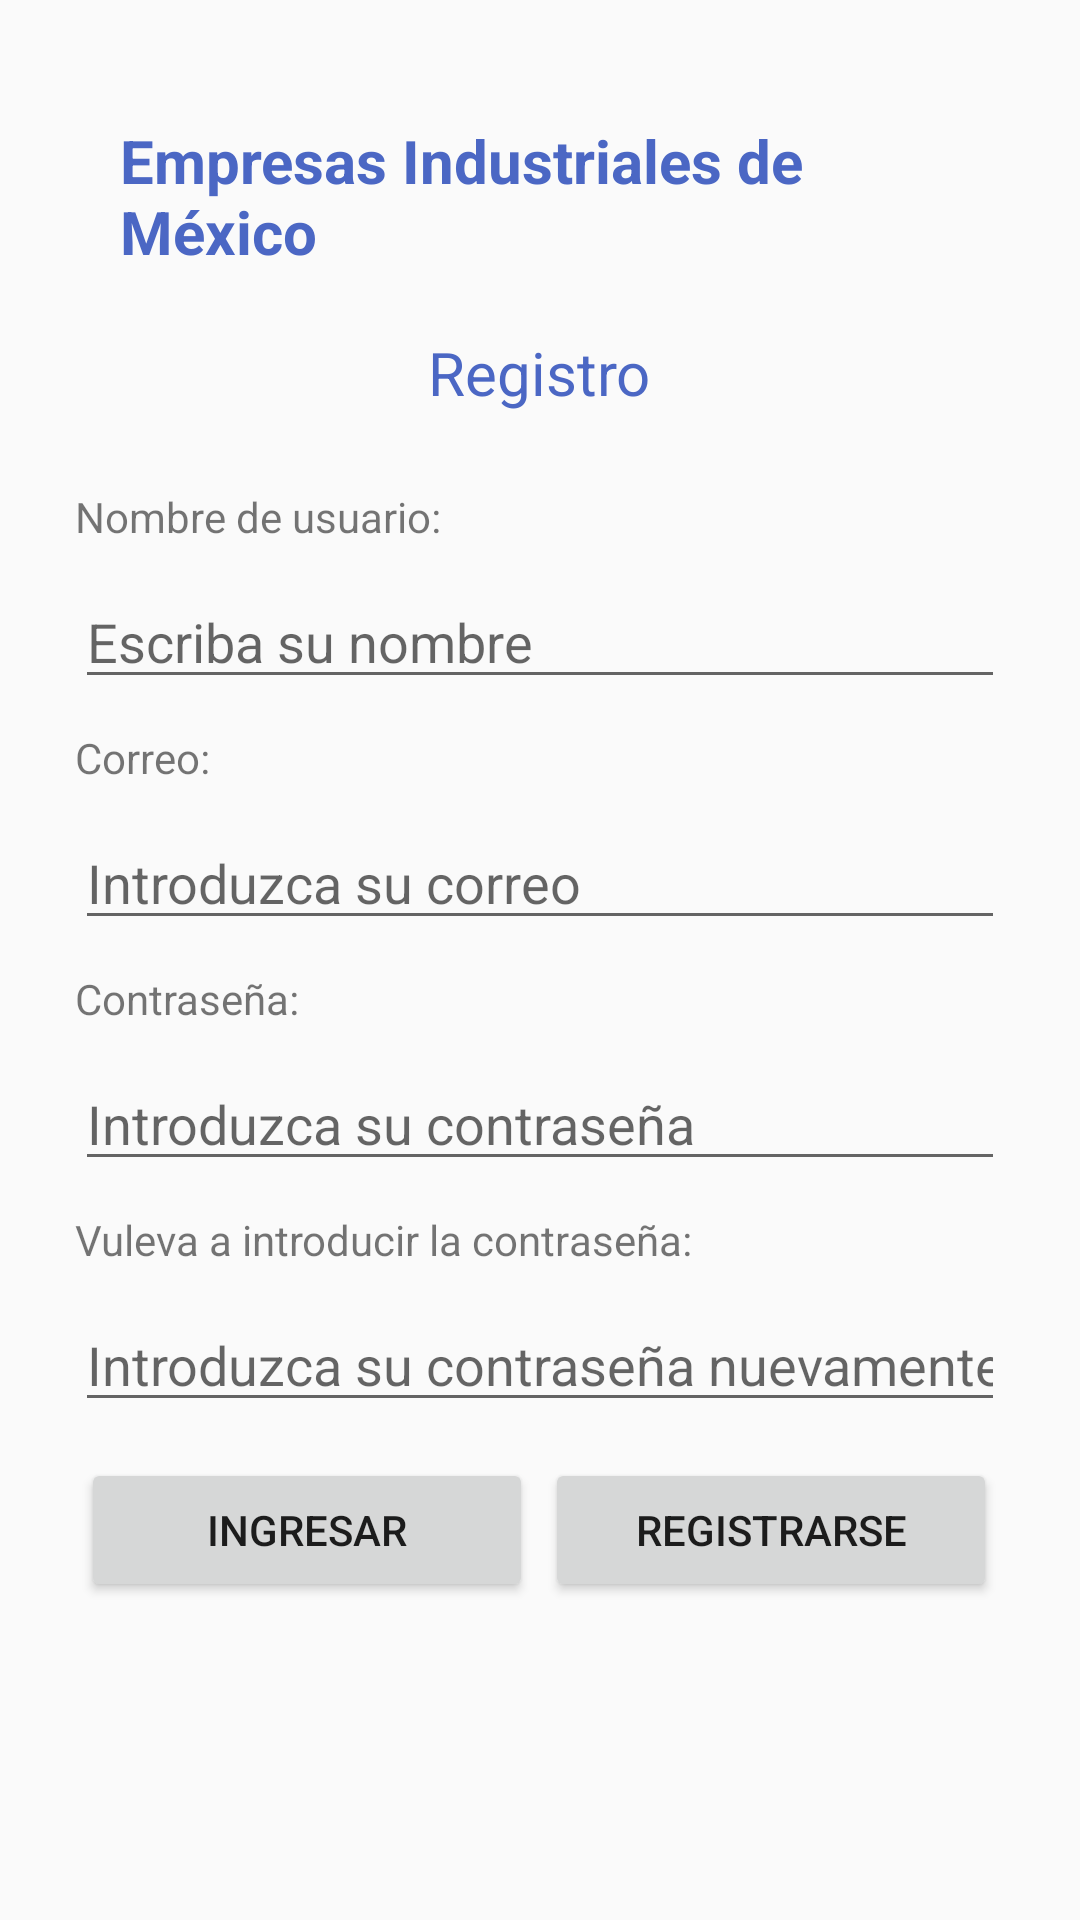

Reconstruct the res/layout file that produces this screen, plus the resources it refers to.
<!-- AndroidManifest.xml: application theme Theme.AppCompat.Light -->
<!-- res/layout/activity_registro.xml -->
<?xml version="1.0" encoding="utf-8"?>
<androidx.constraintlayout.widget.ConstraintLayout xmlns:android="http://schemas.android.com/apk/res/android"
    xmlns:app="http://schemas.android.com/apk/res-auto"
    xmlns:tools="http://schemas.android.com/tools"
    android:layout_width="match_parent"
    android:layout_height="match_parent"
    tools:context=".RegistroActivity">

    <LinearLayout
        android:layout_width="match_parent"
        android:layout_height="match_parent"
        android:layout_margin="20dp"
        android:orientation="vertical">

        <TextView
            android:id="@+id/lblEmpresa"
            android:layout_width="wrap_content"
            android:layout_height="wrap_content"
            android:text="Empresas Industriales de México"
            android:layout_margin="20dp"
            android:textSize="20dp"
            android:textColor="@color/texto"
            android:layout_gravity="center"
            android:textStyle="bold"/>
        <TextView
            android:id="@+id/lblRegistro"
            android:layout_width="wrap_content"
            android:layout_height="wrap_content"
            android:text="Registro"
            android:layout_marginBottom="20dp"
            android:textSize="20dp"
            android:textColor="@color/texto"
            android:layout_gravity="center" />

        <TextView
            android:layout_width="match_parent"
            android:layout_height="wrap_content"
            android:id="@+id/lblNombreUsuario"
            android:text="Nombre de usuario:"
            android:layout_margin="5dp">

        </TextView>
        <EditText
            android:layout_width="match_parent"
            android:layout_height="wrap_content"
            android:id="@+id/txtNombreUsuario"
            android:inputType="text"
            android:hint="Escriba su nombre"
            android:layout_margin="5dp">

        </EditText>
        <TextView
            android:layout_width="match_parent"
            android:layout_height="wrap_content"
            android:text="Correo:"
            android:id="@+id/lblCorreo"
            android:layout_margin="5dp">

        </TextView>
        <EditText
            android:layout_width="match_parent"
            android:layout_height="wrap_content"
            android:id="@+id/txtCorreo"
            android:inputType="textEmailAddress"
            android:hint="Introduzca su correo"
            android:layout_margin="5dp">

        </EditText>
        <TextView
            android:layout_width="match_parent"
            android:layout_height="wrap_content"
            android:text="Contraseña:"
            android:id="@+id/lblContraseña"
            android:layout_margin="5dp">

        </TextView>
        <EditText
            android:layout_width="match_parent"
            android:layout_height="wrap_content"
            android:id="@+id/txtContrasena"
            android:inputType="textPassword"
            android:hint="Introduzca su contraseña"
            android:layout_margin="5dp">

        </EditText>
        <TextView
            android:layout_width="match_parent"
            android:layout_height="wrap_content"
            android:text="Vuleva a introducir la contraseña:"
            android:id="@+id/lblReContrasena"
            android:layout_margin="5dp">

        </TextView>
        <EditText
            android:layout_width="match_parent"
            android:layout_height="wrap_content"
            android:id="@+id/txtReContrasena"
            android:inputType="textPassword"
            android:hint="Introduzca su contraseña nuevamente"
            android:layout_margin="5dp">

        </EditText>
        <TableLayout
            android:layout_width="match_parent"
            android:layout_height="match_parent"
            android:stretchColumns="*"
            android:layout_margin="5dp">

            <TableRow>
                <Button
                    android:layout_width="match_parent"
                    android:layout_height="wrap_content"
                    android:text="Ingresar"
                    android:id="@+id/btnIngresar"
                    android:layout_span="2"
                    android:layout_margin="2dp">

                </Button>
                <Button
                    android:layout_width="match_parent"
                    android:layout_height="wrap_content"
                    android:text="Registrarse"
                    android:id="@+id/btnRegistrarse"
                    android:layout_span="2"
                    android:layout_margin="2dp">

                </Button>
            </TableRow>
        </TableLayout>
    </LinearLayout>

</androidx.constraintlayout.widget.ConstraintLayout>
<!-- resources referenced by this layout -->
<resources>
  <color name="texto">#4b67c4</color>
</resources>
